Run: headless pygame with SDL's dummy video driver; simulated clock (each Clock.tick advances the game by its frame time, no real sleeping); random seed 0; keys injected as events and as key.get_pressed() state; no mouse input.
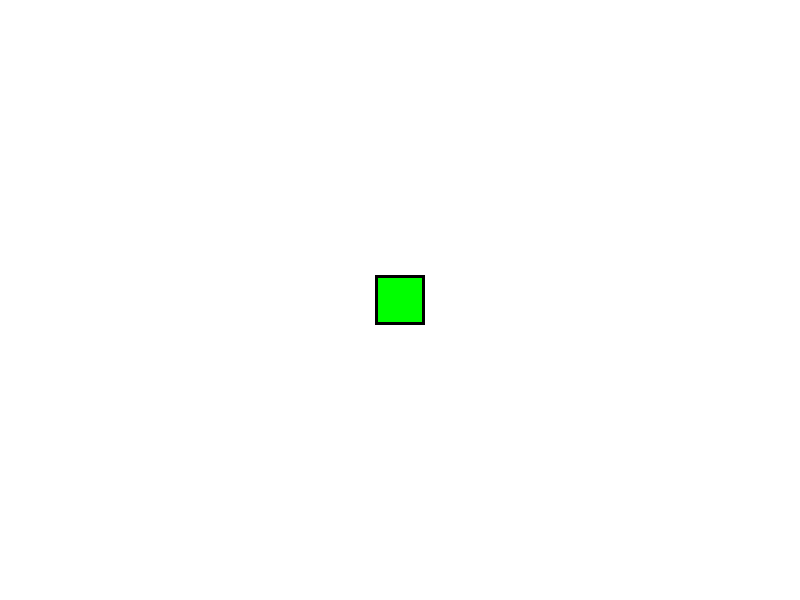
Frame 1 of 4 · flips 1–60 · no input
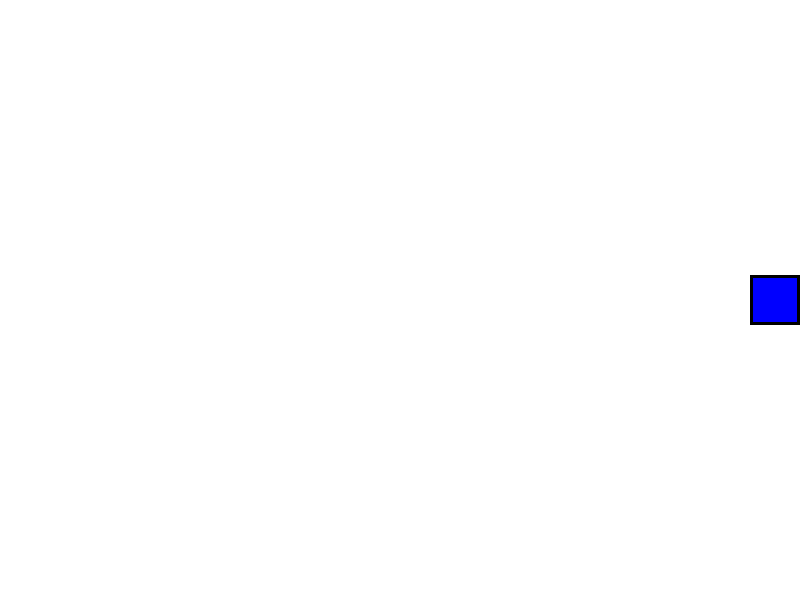
Frame 2 of 4 · flips 61–180 · tapped SPACE, RETURN · held RIGHT (→), D
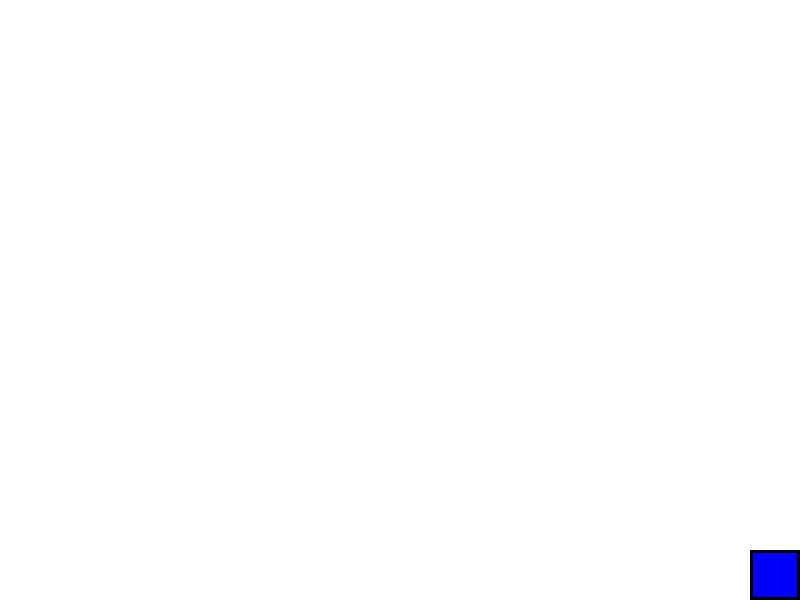
Frame 3 of 4 · flips 181–300 · held DOWN (↓), S
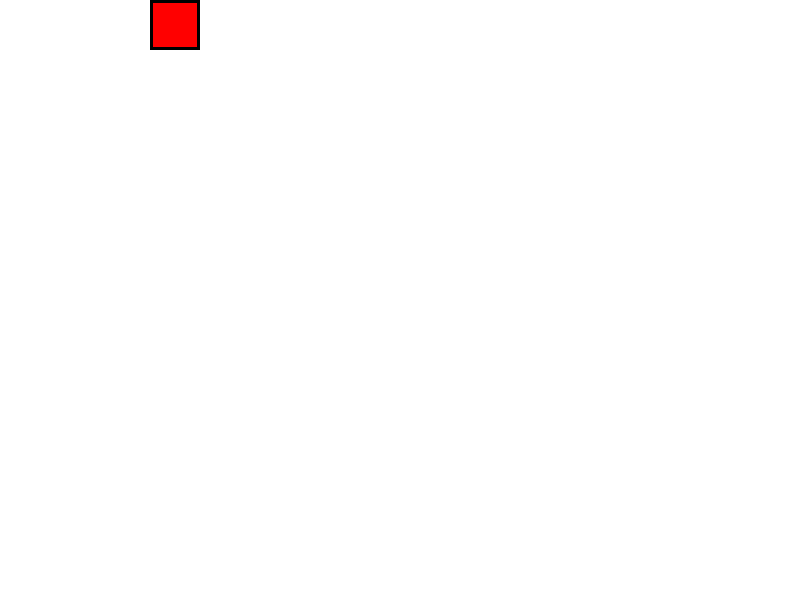
Frame 4 of 4 · flips 301–420 · held LEFT (←), A, UP (↑), W

The pygame program that drew these frames:

import pygame

pygame.init()

# Create the screen
screen = pygame.display.set_mode((800, 600))
pygame.display.set_caption("Moving Sprite")

clock = pygame.time.Clock()

# Sprite position
x = 375
y = 275

# Sprite size
width = 50
height = 50

# Game loop
running = True

while running:

    for event in pygame.event.get():
        if event.type == pygame.QUIT:
            running = False

    # Check which keys are pressed
    keys = pygame.key.get_pressed()

    if keys[pygame.K_LEFT]:
        x -= 5

    if keys[pygame.K_RIGHT]:
        x += 5

    if keys[pygame.K_UP]:
        y -= 5

    if keys[pygame.K_DOWN]:
        y += 5

    # Keep the sprite inside the screen
    x = max(0, min(x, 800 - width))
    y = max(0, min(y, 600 - height))

    # Change color based on position
    if x < 250:
        color = (255, 0, 0)
    elif x < 550:
        color = (0, 255, 0)
    else:
        color = (0, 0, 255)

    # Clear the screen
    screen.fill((255, 255, 255))

    # Draw the rectangle
    pygame.draw.rect(screen, color, (x, y, width, height))

    # Draw an outlined rectangle
    pygame.draw.rect(screen, (0, 0, 0), (x, y, width, height), 3)

    # Update the screen
    pygame.display.flip()

    # 60 frames per second
    clock.tick(60)

pygame.quit()
